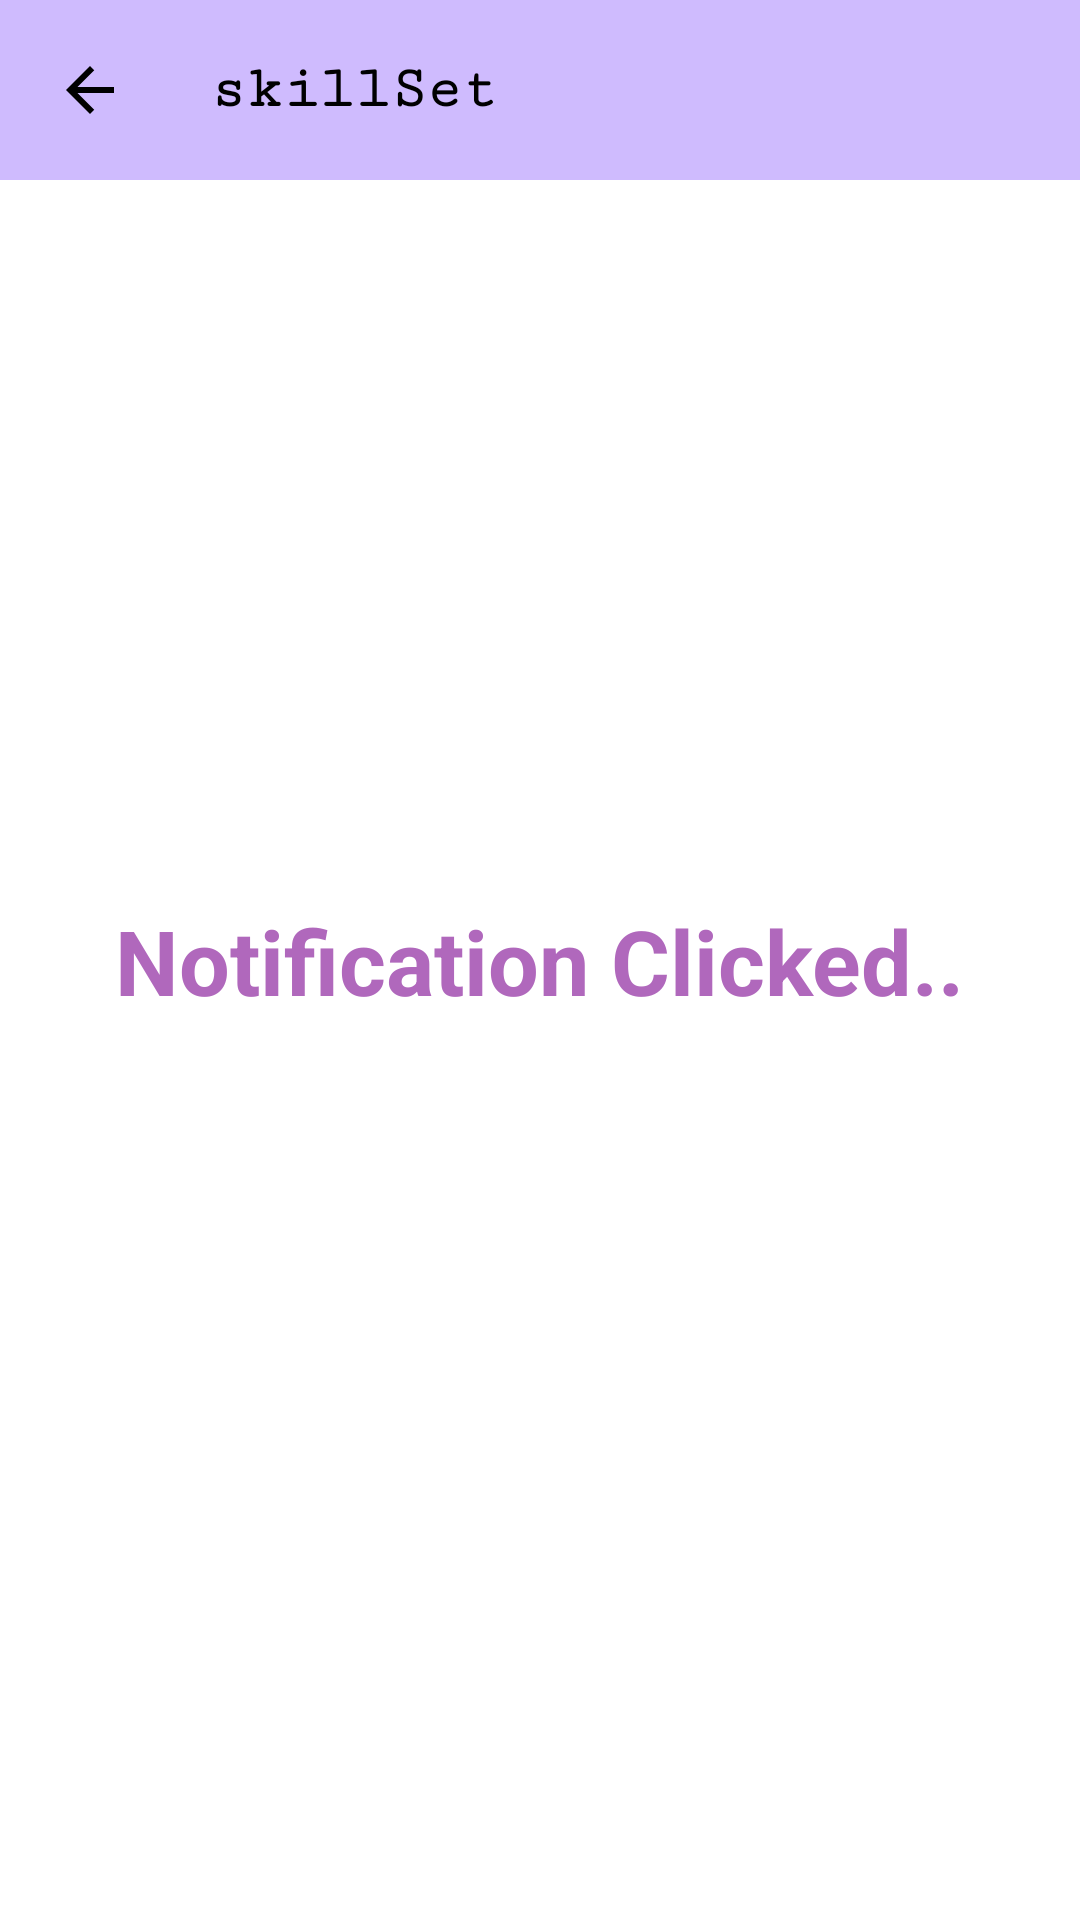

Android layout source for this screen:
<!-- AndroidManifest.xml: application theme Theme.Back_Benchers -->
<!-- res/layout/activity_notification_click.xml -->
<?xml version="1.0" encoding="utf-8"?>
<androidx.constraintlayout.widget.ConstraintLayout xmlns:android="http://schemas.android.com/apk/res/android"
    xmlns:app="http://schemas.android.com/apk/res-auto"
    xmlns:tools="http://schemas.android.com/tools"
    android:layout_width="match_parent"
    android:layout_height="match_parent"
    android:background="@color/white"
    tools:context=".Faltu.Notification_click">

    <include layout="@layout/toolbar_backbtn" />


    <TextView
        android:id="@+id/textView2"
        android:layout_width="wrap_content"
        android:layout_height="wrap_content"
        android:text="Notification Clicked.."
        android:textColor="@color/purple"
        android:textSize="30dp"
        android:textStyle="bold"
        app:layout_constraintBottom_toBottomOf="parent"
        app:layout_constraintEnd_toEndOf="parent"
        app:layout_constraintHorizontal_bias="0.5"
        app:layout_constraintStart_toStartOf="parent"
        app:layout_constraintTop_toTopOf="parent"
        app:layout_constraintVertical_bias="0.5" />

</androidx.constraintlayout.widget.ConstraintLayout>
<!-- res/layout/toolbar_backbtn.xml (included above) -->
<?xml version="1.0" encoding="utf-8"?>
<RelativeLayout xmlns:android="http://schemas.android.com/apk/res/android"
    xmlns:app="http://schemas.android.com/apk/res-auto"
    xmlns:tools="http://schemas.android.com/tools"
    android:layout_width="match_parent"
    android:layout_height="wrap_content"
    android:background="#CFBBFE">

    <RelativeLayout
        android:layout_width="match_parent"
        android:layout_height="wrap_content"
        android:layout_centerVertical="true"
        android:padding="15dp">

        <ImageButton
            android:id="@+id/backBtn_1"
            android:layout_width="30dp"
            android:layout_height="30dp"
            android:layout_centerVertical="true"
            android:background="?attr/selectableItemBackgroundBorderless"
            android:contentDescription="TODO"
            android:src="@drawable/file_back_btn"
            app:tint="@color/black"
            tools:ignore="ContentDescription,HardcodedText,TouchTargetSizeCheck" />

        <TextView
            android:id="@+id/txtId_appBar"
            android:layout_width="wrap_content"
            android:layout_height="wrap_content"
            android:layout_centerVertical="true"
            android:layout_marginStart="25dp"
            android:layout_toEndOf="@id/backBtn_1"
            android:fontFamily="serif-monospace"
            android:text="@string/app_name"
            android:textColor="@color/black"
            android:textSize="20sp"
            android:textStyle="bold" />

    </RelativeLayout>

</RelativeLayout>
<!-- resources referenced by this layout -->
<resources>
  <color name="black">#FF000000</color>
  <color name="purple">#B068BC</color>
  <color name="white">#FFFFFFFF</color>
  <!-- drawable file_back_btn (drawable) -->
  <vector xmlns:android="http://schemas.android.com/apk/res/android"
      android:width="24dp"
      android:height="24dp"
      android:autoMirrored="true"
      android:tint="#ADDBFF"
      android:viewportWidth="24"
      android:viewportHeight="24">
  
      <path
          android:fillColor="@android:color/white"
          android:pathData="M20,11H7.83l5.59,-5.59L12,4l-8,8 8,8 1.41,-1.41L7.83,13H20v-2z" />
  
  </vector>
  <string name="app_name">skillSet</string>
  <style name="Theme.Back_Benchers" parent="Base.Theme.Back_Benchers" />
  <style name="Base.Theme.Back_Benchers" parent="Theme.Material3.DayNight.NoActionBar">
  
          
  
          <item name="colorPrimary">@color/my_Pirmary</item>
  
          <item name="colorPrimaryVariant">@color/my_Pirmary</item>
  
          <item name="android:statusBarColor">@color/my_Pirmary</item>
  
      </style>
  <color name="my_Pirmary">#CFBBFE</color>
</resources>
